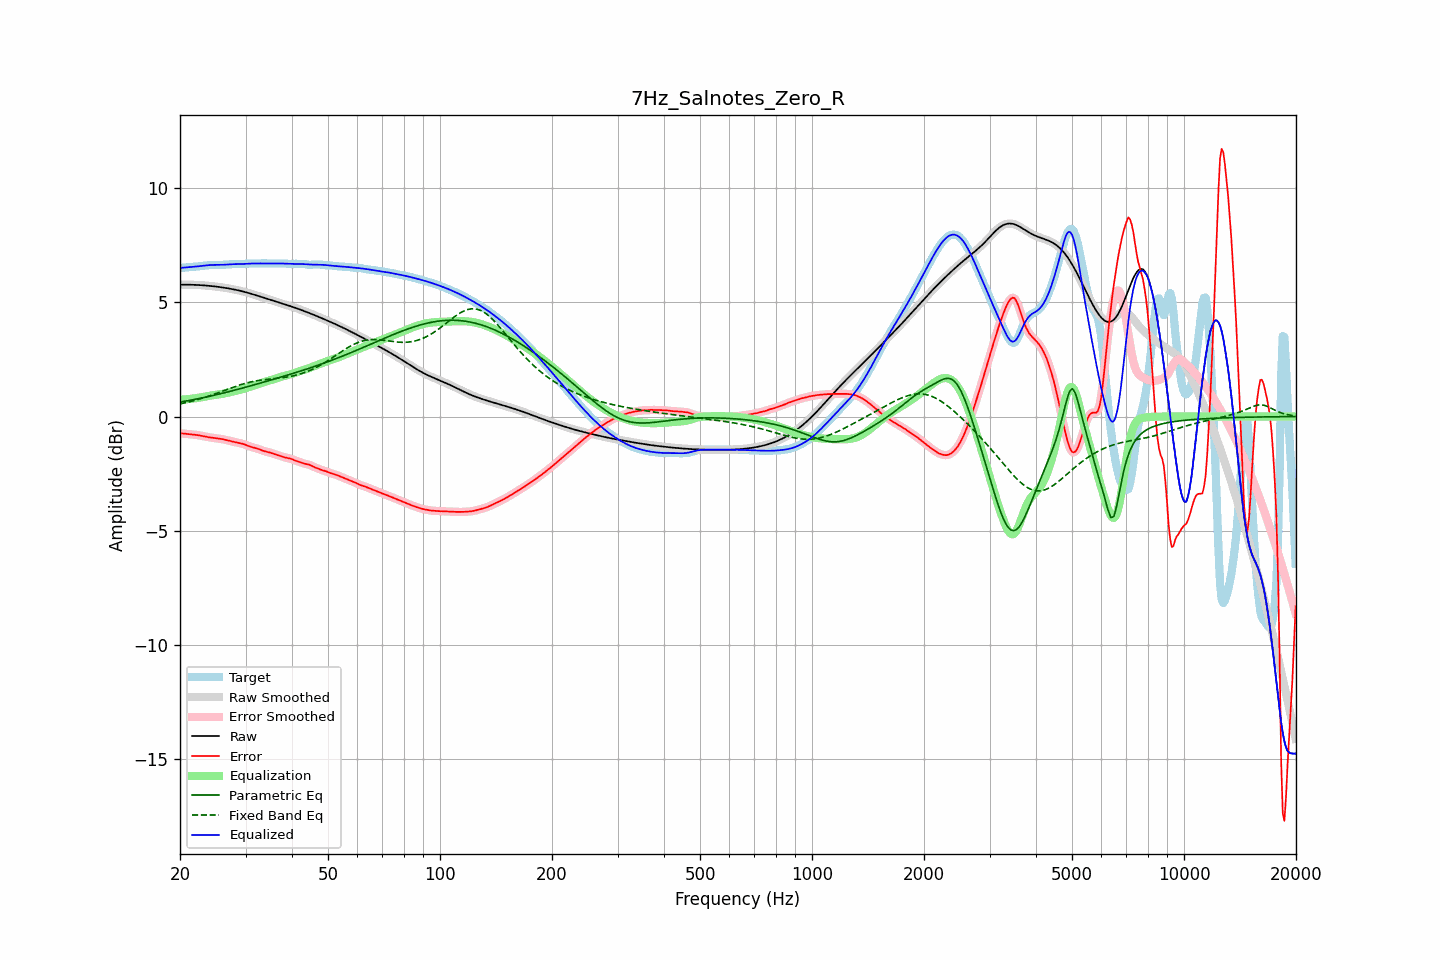

Data behind this chart, as committed beside it:
frequency, raw, error, smoothed, error_smoothed, equalization, parametric_eq, fixed_band_eq, equalized_raw, equalized_smoothed, target
20.00, 5.77, -0.73, 5.77, -0.73, 0.73, 0.63, 0.55, 6.51, 6.51, 6.50
20.20, 5.77, -0.74, 5.77, -0.74, 0.74, 0.64, 0.57, 6.51, 6.51, 6.51
20.40, 5.77, -0.74, 5.77, -0.74, 0.74, 0.66, 0.58, 6.52, 6.52, 6.52
20.61, 5.77, -0.75, 5.77, -0.75, 0.75, 0.67, 0.60, 6.52, 6.52, 6.53
20.81, 5.77, -0.76, 5.77, -0.76, 0.76, 0.68, 0.61, 6.53, 6.53, 6.53
21.02, 5.77, -0.77, 5.77, -0.77, 0.76, 0.69, 0.63, 6.54, 6.54, 6.54
21.23, 5.77, -0.77, 5.77, -0.77, 0.77, 0.71, 0.65, 6.54, 6.54, 6.55
21.44, 5.77, -0.78, 5.77, -0.78, 0.78, 0.72, 0.67, 6.55, 6.55, 6.55
21.66, 5.77, -0.79, 5.77, -0.79, 0.79, 0.73, 0.69, 6.56, 6.56, 6.56
21.87, 5.77, -0.79, 5.77, -0.79, 0.80, 0.75, 0.70, 6.56, 6.56, 6.56
22.09, 5.76, -0.80, 5.76, -0.80, 0.80, 0.76, 0.72, 6.57, 6.57, 6.57
22.31, 5.76, -0.81, 5.76, -0.81, 0.82, 0.78, 0.74, 6.58, 6.58, 6.57
22.54, 5.76, -0.82, 5.76, -0.83, 0.83, 0.79, 0.76, 6.58, 6.58, 6.58
22.76, 5.75, -0.84, 5.75, -0.84, 0.84, 0.81, 0.79, 6.59, 6.59, 6.59
22.99, 5.75, -0.85, 5.75, -0.85, 0.85, 0.82, 0.81, 6.60, 6.60, 6.60
23.22, 5.74, -0.87, 5.74, -0.87, 0.87, 0.83, 0.83, 6.61, 6.61, 6.61
23.45, 5.74, -0.88, 5.74, -0.88, 0.88, 0.85, 0.85, 6.62, 6.62, 6.62
23.69, 5.73, -0.90, 5.73, -0.90, 0.89, 0.87, 0.88, 6.62, 6.62, 6.63
23.92, 5.72, -0.91, 5.72, -0.91, 0.91, 0.88, 0.90, 6.63, 6.63, 6.63
24.16, 5.72, -0.92, 5.72, -0.92, 0.92, 0.90, 0.92, 6.63, 6.63, 6.64
24.40, 5.71, -0.93, 5.71, -0.93, 0.93, 0.91, 0.95, 6.64, 6.64, 6.64
24.65, 5.70, -0.94, 5.70, -0.94, 0.94, 0.93, 0.97, 6.64, 6.64, 6.64
24.89, 5.69, -0.95, 5.69, -0.95, 0.95, 0.95, 1.00, 6.64, 6.64, 6.64
25.14, 5.69, -0.95, 5.69, -0.95, 0.95, 0.96, 1.02, 6.64, 6.64, 6.64
25.39, 5.68, -0.96, 5.68, -0.96, 0.96, 0.98, 1.05, 6.64, 6.64, 6.64
25.65, 5.67, -0.97, 5.67, -0.97, 0.97, 1.00, 1.08, 6.64, 6.64, 6.64
25.91, 5.66, -0.98, 5.66, -0.98, 0.99, 1.01, 1.10, 6.64, 6.64, 6.64
26.16, 5.65, -1.00, 5.65, -1.00, 1.00, 1.03, 1.13, 6.65, 6.65, 6.64
26.43, 5.64, -1.01, 5.64, -1.01, 1.02, 1.05, 1.15, 6.65, 6.65, 6.65
26.69, 5.62, -1.03, 5.62, -1.03, 1.03, 1.06, 1.18, 6.66, 6.66, 6.65
26.96, 5.61, -1.05, 5.61, -1.05, 1.05, 1.08, 1.21, 6.66, 6.66, 6.66
27.23, 5.60, -1.07, 5.60, -1.07, 1.06, 1.10, 1.23, 6.67, 6.67, 6.67
27.50, 5.59, -1.08, 5.59, -1.08, 1.08, 1.12, 1.26, 6.67, 6.67, 6.67
27.77, 5.57, -1.10, 5.57, -1.10, 1.10, 1.14, 1.28, 6.67, 6.67, 6.68
28.05, 5.56, -1.12, 5.56, -1.12, 1.11, 1.16, 1.31, 6.67, 6.67, 6.68
28.33, 5.55, -1.13, 5.55, -1.13, 1.13, 1.17, 1.33, 6.67, 6.67, 6.68
28.62, 5.53, -1.14, 5.53, -1.15, 1.14, 1.19, 1.36, 6.67, 6.67, 6.68
28.90, 5.51, -1.16, 5.51, -1.16, 1.16, 1.21, 1.38, 6.68, 6.68, 6.67
29.19, 5.50, -1.18, 5.50, -1.18, 1.18, 1.23, 1.40, 6.68, 6.68, 6.67
29.48, 5.48, -1.20, 5.48, -1.20, 1.20, 1.25, 1.42, 6.68, 6.68, 6.67
29.78, 5.46, -1.22, 5.46, -1.22, 1.22, 1.27, 1.44, 6.68, 6.68, 6.68
30.08, 5.44, -1.24, 5.44, -1.25, 1.25, 1.29, 1.46, 6.69, 6.69, 6.69
30.38, 5.42, -1.27, 5.42, -1.27, 1.27, 1.31, 1.48, 6.69, 6.69, 6.70
30.68, 5.40, -1.30, 5.40, -1.30, 1.29, 1.33, 1.50, 6.70, 6.70, 6.70
30.99, 5.38, -1.32, 5.38, -1.32, 1.32, 1.35, 1.52, 6.70, 6.70, 6.71
31.30, 5.36, -1.34, 5.36, -1.34, 1.34, 1.37, 1.53, 6.70, 6.70, 6.70
31.61, 5.34, -1.36, 5.34, -1.36, 1.36, 1.39, 1.54, 6.70, 6.70, 6.70
31.93, 5.32, -1.38, 5.32, -1.38, 1.39, 1.41, 1.56, 6.70, 6.70, 6.70
32.24, 5.30, -1.40, 5.30, -1.40, 1.41, 1.43, 1.57, 6.70, 6.70, 6.70
32.57, 5.27, -1.43, 5.27, -1.43, 1.43, 1.45, 1.58, 6.70, 6.70, 6.70
32.89, 5.25, -1.45, 5.25, -1.45, 1.45, 1.47, 1.59, 6.70, 6.70, 6.70
33.22, 5.23, -1.48, 5.23, -1.48, 1.48, 1.49, 1.60, 6.70, 6.70, 6.71
33.55, 5.21, -1.51, 5.21, -1.51, 1.50, 1.51, 1.61, 6.70, 6.70, 6.71
33.89, 5.18, -1.53, 5.18, -1.53, 1.52, 1.53, 1.62, 6.70, 6.70, 6.71
34.23, 5.16, -1.54, 5.16, -1.54, 1.54, 1.55, 1.63, 6.70, 6.70, 6.70
34.57, 5.14, -1.56, 5.14, -1.56, 1.56, 1.57, 1.63, 6.70, 6.70, 6.70
34.92, 5.12, -1.58, 5.12, -1.58, 1.59, 1.59, 1.64, 6.70, 6.70, 6.70
35.27, 5.09, -1.60, 5.09, -1.60, 1.61, 1.61, 1.65, 6.70, 6.70, 6.70
35.62, 5.07, -1.63, 5.07, -1.63, 1.63, 1.63, 1.66, 6.70, 6.70, 6.70
35.97, 5.05, -1.65, 5.05, -1.65, 1.65, 1.65, 1.66, 6.70, 6.70, 6.70
... 635 more rows
